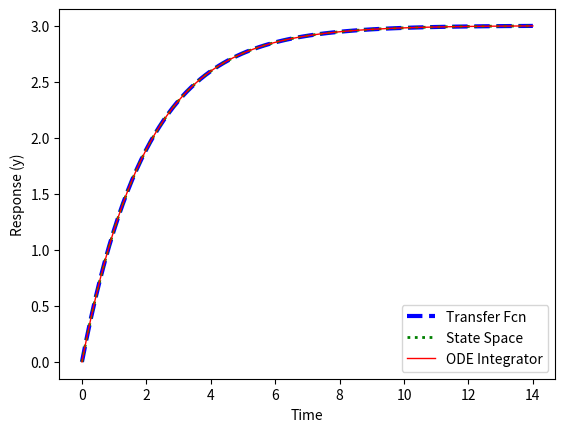

The script that saved this image:
#!/usr/bin/env python3

# https://apmonitor.com/pdc/index.php/Main/ModelSimulation

import numpy as np
from scipy import signal
import matplotlib.pyplot as plt
from scipy.integrate import odeint

# Simulate taup * dy/dt = -y + K*u
Kp = 3.0
taup = 2.0

# (1) Transfer Function
num = [Kp]
den = [taup,1]
sys1 = signal.TransferFunction(num,den)
t1,y1 = signal.step(sys1)

# (2) State Space
A = -1.0/taup
B = Kp/taup
C = 1.0
D = 0.0
sys2 = signal.StateSpace(A,B,C,D)
t2,y2 = signal.step(sys2)

# (3) ODE Integrator
def model3(y,t):
    u = 1
    return (-y + Kp * u)/taup
t3 = np.linspace(0,14,100)
y3 = odeint(model3,0,t3)

plt.figure(1)
plt.plot(t1,y1,'b--',linewidth=3,label='Transfer Fcn')
plt.plot(t2,y2,'g:',linewidth=2,label='State Space')
plt.plot(t3,y3,'r-',linewidth=1,label='ODE Integrator')
plt.xlabel('Time')
plt.ylabel('Response (y)')
plt.legend(loc='best')
plt.show()
